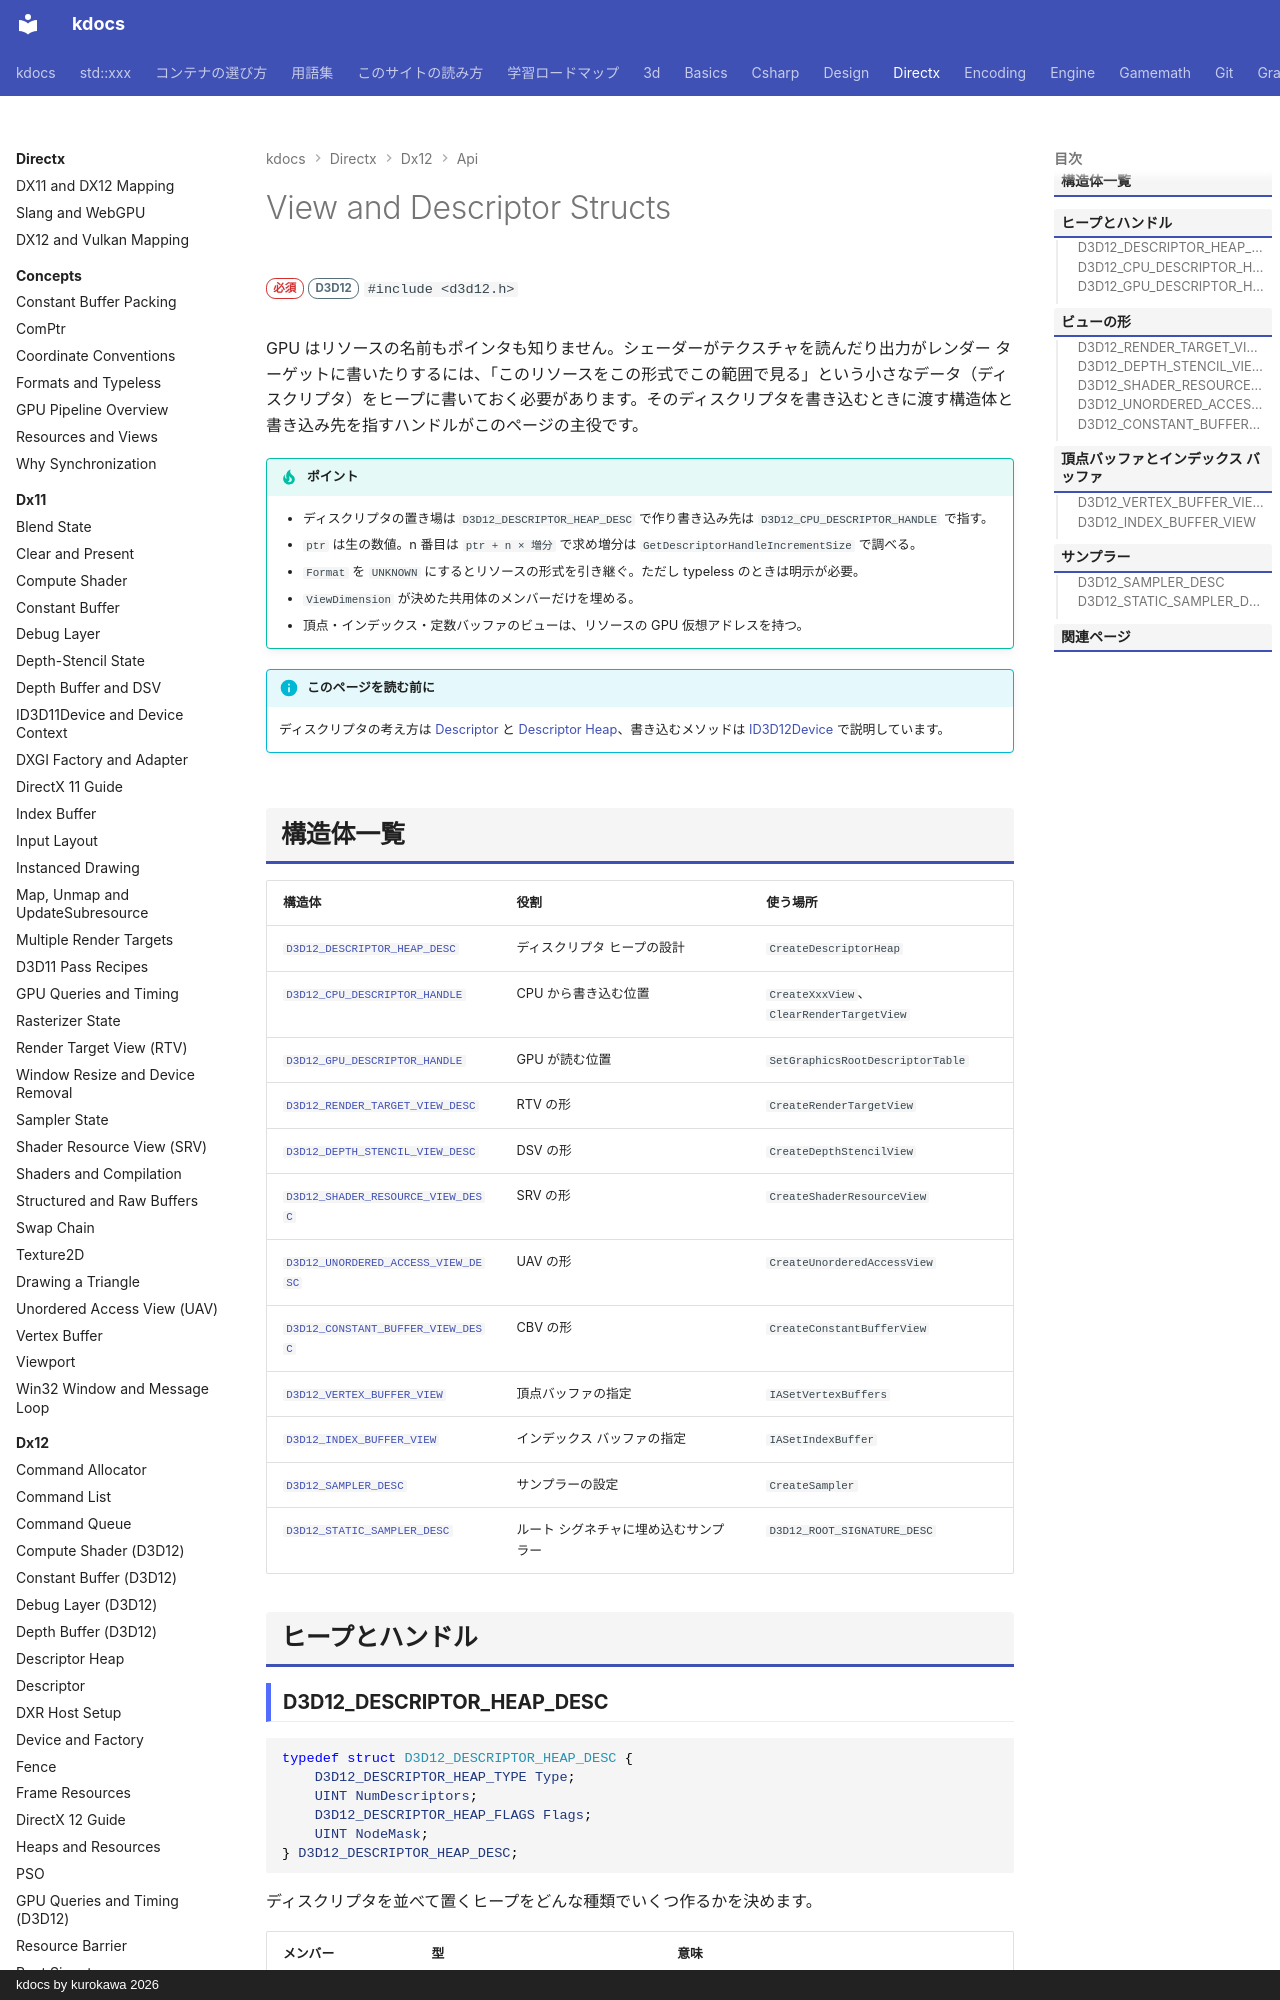

repository: qwzxdf/kdocs · page: directx/dx12/api/view-structs/index.html · generator: mkdocs · copyright: kdocs by kurokawa 2026

---
title: View and Descriptor Structs
tags:
  - DirectX
api:
  - D3D12_DESCRIPTOR_HEAP_DESC
---

# View and Descriptor Structs

<div class="page-badges" markdown>
<span class="rank rank-must">必須</span>
<span class="ver ver-11">D3D12</span>
`#include <d3d12.h>`
</div>

GPU はリソースの名前もポインタも知りません。シェーダーがテクスチャを読んだり出力がレンダー ターゲットに書いたりするには、「このリソースをこの形式でこの範囲で見る」という小さなデータ（ディスクリプタ）をヒープに書いておく必要があります。そのディスクリプタを書き込むときに渡す構造体と書き込み先を指すハンドルがこのページの主役です。

!!! tip "ポイント"
    - ディスクリプタの置き場は `D3D12_DESCRIPTOR_HEAP_DESC` で作り書き込み先は `D3D12_CPU_DESCRIPTOR_HANDLE` で指す。
    - `ptr` は生の数値。n 番目は `ptr + n × 増分` で求め増分は `GetDescriptorHandleIncrementSize` で調べる。
    - `Format` を `UNKNOWN` にするとリソースの形式を引き継ぐ。ただし typeless のときは明示が必要。
    - `ViewDimension` が決めた共用体のメンバーだけを埋める。
    - 頂点・インデックス・定数バッファのビューは、リソースの GPU 仮想アドレスを持つ。

!!! info "このページを読む前に"
    ディスクリプタの考え方は [Descriptor](../descriptor.md) と [Descriptor Heap](../descriptor-heap.md)、書き込むメソッドは [ID3D12Device](id3d12device.md) で説明しています。

## 構造体一覧

| 構造体 | 役割 | 使う場所 |
| --- | --- | --- |
| [`D3D12_DESCRIPTOR_HEAP_DESC`](#d3d12_descriptor_heap_desc) | ディスクリプタ ヒープの設計 | `CreateDescriptorHeap` |
| [`D3D12_CPU_DESCRIPTOR_HANDLE`](#d3d12_cpu_descriptor_handle) | CPU から書き込む位置 | `CreateXxxView`、`ClearRenderTargetView` |
| [`D3D12_GPU_DESCRIPTOR_HANDLE`](#d3d12_gpu_descriptor_handle) | GPU が読む位置 | `SetGraphicsRootDescriptorTable` |
| [`D3D12_RENDER_TARGET_VIEW_DESC`](#d3d12_render_target_view_desc) | RTV の形 | `CreateRenderTargetView` |
| [`D3D12_DEPTH_STENCIL_VIEW_DESC`](#d3d12_depth_stencil_view_desc) | DSV の形 | `CreateDepthStencilView` |
| [`D3D12_SHADER_RESOURCE_VIEW_DESC`](#d3d12_shader_resource_view_desc) | SRV の形 | `CreateShaderResourceView` |
| [`D3D12_UNORDERED_ACCESS_VIEW_DESC`](#d3d12_unordered_access_view_desc) | UAV の形 | `CreateUnorderedAccessView` |
| [`D3D12_CONSTANT_BUFFER_VIEW_DESC`](#d3d12_constant_buffer_view_desc) | CBV の形 | `CreateConstantBufferView` |
| [`D3D12_VERTEX_BUFFER_VIEW`](#d3d12_vertex_buffer_view) | 頂点バッファの指定 | `IASetVertexBuffers` |
| [`D3D12_INDEX_BUFFER_VIEW`](#d3d12_index_buffer_view) | インデックス バッファの指定 | `IASetIndexBuffer` |
| [`D3D12_SAMPLER_DESC`](#d3d12_sampler_desc) | サンプラーの設定 | `CreateSampler` |
| [`D3D12_STATIC_SAMPLER_DESC`](#d3d12_static_sampler_desc) | ルート シグネチャに埋め込むサンプラー | `D3D12_ROOT_SIGNATURE_DESC` |

## ヒープとハンドル
